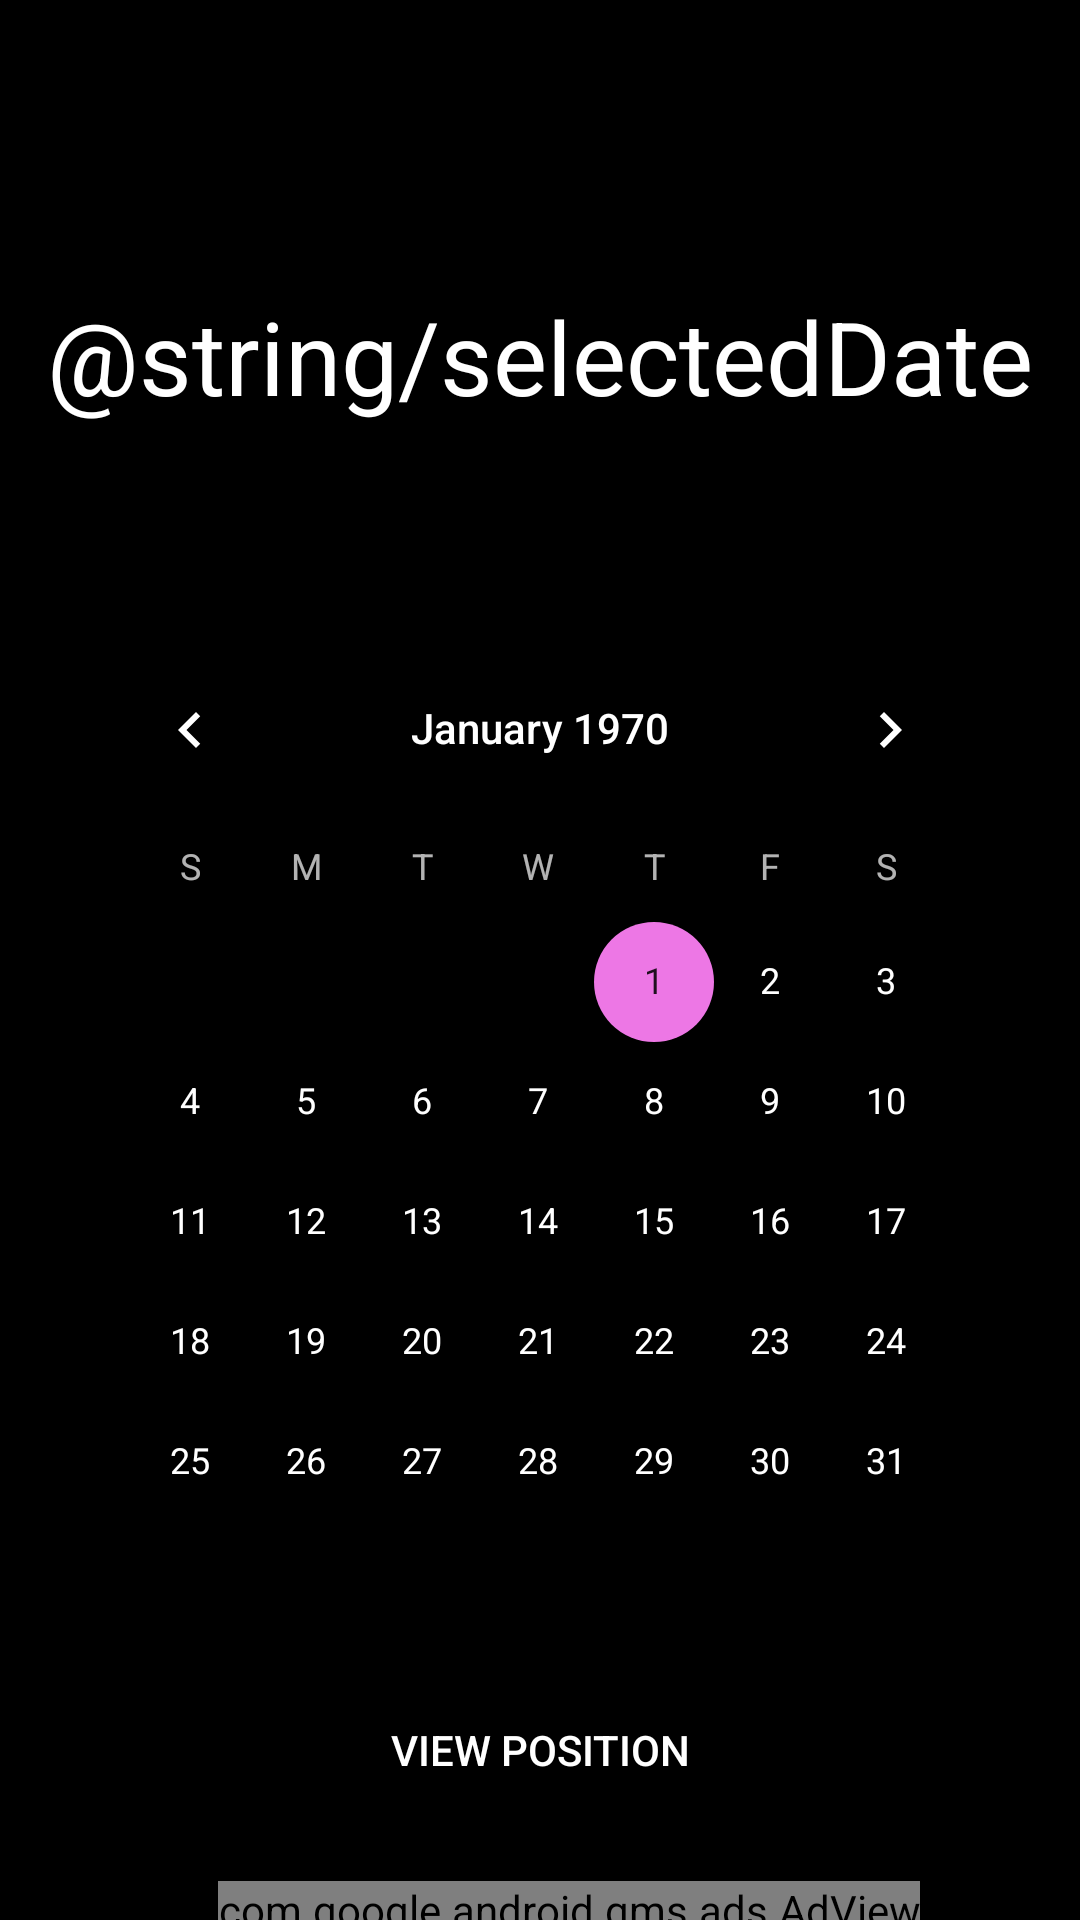

Reconstruct the res/layout file that produces this screen, plus the resources it refers to.
<!-- AndroidManifest.xml: application theme AppTheme -->
<!-- res/layout/calendar.xml -->
<?xml version="1.0" encoding="utf-8"?>
<androidx.constraintlayout.widget.ConstraintLayout xmlns:android="http://schemas.android.com/apk/res/android"
    xmlns:tools="http://schemas.android.com/tools"
    xmlns:app="http://schemas.android.com/apk/res-auto"
    android:layout_width="match_parent"
    android:layout_height="match_parent"
    xmlns:ads="http://schemas.android.com/apk/res-auto"
    tools:context=".CalendarActivity"
    android:background="@color/colorPrimaryDark"
    android:orientation="vertical">


    <TextView
        android:id="@+id/selectedDate"
        android:layout_width="wrap_content"
        android:layout_height="wrap_content"
        android:layout_marginTop="96dp"
        android:text="@string/selectedDate"
        android:textColor="#FFF"
        android:textSize="34sp"
        app:layout_constraintEnd_toEndOf="parent"
        app:layout_constraintHorizontal_bias="0.498"
        app:layout_constraintStart_toStartOf="parent"
        app:layout_constraintTop_toTopOf="parent" />

    <CalendarView
        android:id="@+id/calendarView"
        android:layout_width="match_parent"
        android:layout_height="wrap_content"
        android:layout_marginStart="24dp"
        android:layout_marginTop="68dp"
        android:layout_marginEnd="24dp"
        android:background="#000"
        android:theme="@style/ThemeOverlay.AppCompat.Dark"
        app:layout_constraintEnd_toEndOf="parent"
        app:layout_constraintHorizontal_bias="0.0"
        app:layout_constraintStart_toStartOf="parent"
        app:layout_constraintTop_toBottomOf="@+id/selectedDate"/>

    <Button
        android:id="@+id/saveDate"
        android:layout_width="wrap_content"
        android:layout_height="wrap_content"
        android:layout_marginBottom="16dp"
        android:background="@drawable/ripple_effect"
        android:foreground="@drawable/welcome_button_foreground"
        android:onClick="selectDate"
        android:paddingLeft="20dp"
        android:paddingTop="20dp"
        android:paddingRight="20dp"
        android:paddingBottom="20dp"
        android:text="View Position"
        android:textColor="#FFF"
        app:layout_constraintBottom_toBottomOf="parent"
        app:layout_constraintEnd_toEndOf="parent"
        app:layout_constraintStart_toStartOf="parent"
        app:layout_constraintTop_toBottomOf="@+id/calendarView"
        app:layout_constraintVertical_bias="0.355" />

    <com.google.android.gms.ads.AdView
        android:id="@+id/adView4"
        android:layout_width="wrap_content"
        android:layout_height="wrap_content"
        android:layout_marginStart="55dp"
        android:layout_marginTop="20dp"
        android:layout_marginEnd="36dp"
        ads:adSize="SMART_BANNER"
        ads:adUnitId="ca-app-pub-3940256099942544/6300978111"
        app:layout_constraintBottom_toBottomOf="parent"
        app:layout_constraintEnd_toEndOf="parent"
        app:layout_constraintStart_toStartOf="parent"
        app:layout_constraintTop_toBottomOf="@+id/saveDate" />

</androidx.constraintlayout.widget.ConstraintLayout>
<!-- resources referenced by this layout -->
<resources>
  <color name="colorPrimaryDark">#000000</color>
  <!-- drawable ripple_effect (drawable) -->
  <?xml version="1.0" encoding="utf-8"?>
  <ripple xmlns:android="http://schemas.android.com/apk/res/android" android:color="#ED77E5">
      <item>
          <color android:color="@color/colorPrimaryDark"/>
      </item>
  
      <item android:id="@android:id/mask">
          <shape android:shape="rectangle">
              <solid android:color="@color/colorAccent"/>
              <corners android:radius="20dp"/>
          </shape>
      </item>
  
  </ripple>
  <!-- drawable welcome_button_foreground (drawable) -->
  <?xml version="1.0" encoding="utf-8"?>
  <shape xmlns:android="http://schemas.android.com/apk/res/android"
      android:shape="rectangle">
      <corners android:radius="20dp" />
      <stroke android:width="3px" android:color="@color/colorAccent" />
  </shape>
  <style name="AppTheme" parent="Theme.AppCompat.Light.NoActionBar">
          
          <item name="colorPrimary">@color/colorPrimary</item>
          <item name="colorPrimaryDark">@color/colorPrimaryDark</item>
          <item name="colorAccent">@color/colorAccent</item>
      </style>
  <color name="colorAccent">#ED77E5</color>
  <color name="colorPrimary">#333333</color>
</resources>
